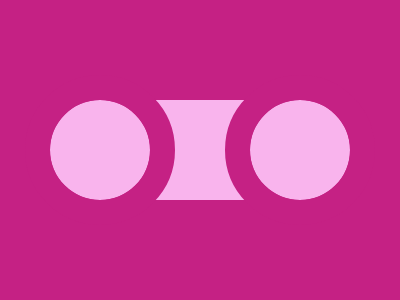

Give the HTML and CSS whose rendering is this image.

<div class="figure">
  <div class="circle"></div>
  <div class="middle"></div>
  <div class="circle"></div>
</div>
<style>
  body {
    background: #C52184;
  }
  .figure {
    width: 300px;
    height: 100px;
    position: fixed;
    top: 50%;
    left: 50%;
    transform: translate(-50%, -50%);
    display: flex;
    justify-content: space-between;
  }

  .circle {
    width: 100px;
    height: 100px;
    background: #F9B4ED;
    border-radius: 50%;
    outline: 25px solid #C52184;
    z-index: 1;
  }

  .middle {
    width: 100px;
    height: 100px;
    background: #F9B4ED;
  }
</style>
